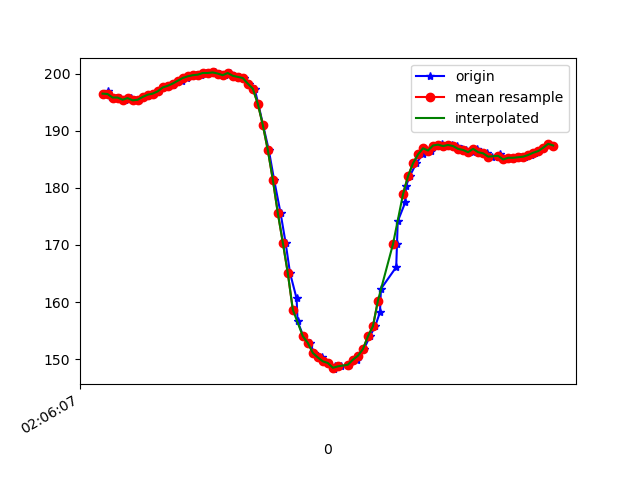

The data file committed next to this chart (first rows):
1617847567672, 543211266176883, 196.48438, -254.49219, -72.46094
1617847567680, 543211285405304, 197, -254.2, -72.07
1617847567683, 543211304603204, 196.4, -254.2, -73.34
1617847567692, 543211323556934, 195.9, -254.5, -72.75
1617847567712, 543211342602228, 195.8, -254.5, -72.95
1617847567730, 543211361617000, 195.8, -254.2, -72.56
1617847567748, 543211380631772, 195.4, -254.4, -72.27
1617847567773, 543211400714790, 195.7, -254.7, -72.95
1617847567791, 543211418966530, 195.3, -254.2, -72.56
1617847567806, 543211437981302, 195.4, -253.6, -71.19
1617847567826, 543211457026596, 195.9, -253.5, -72.17
1617847567845, 543211476163453, 196.3, -253.7, -71.58
1617847567865, 543211495239268, 196.5, -253.6, -72.07
1617847567887, 543211514284562, 196.9, -253, -71.78
1617847567903, 543211533360377, 197.6, -253.1, -72.17
1617847567924, 543211552405670, 197.9, -252.7, -72.46
1617847567940, 543211571389921, 198, -252.8, -72.56
1617847567958, 543211590435215, 198.4, -252.4, -72.56
1617847567977, 543211609511030, 198.7, -252, -71.58
1617847567999, 543211628556324, 199.2, -251.9, -72.85
1617847568015, 543211647540575, 199.5, -252.3, -71.58
1617847568035, 543211666833128, 199.7, -251.8, -71.39
1617847568055, 543211685878422, 199.8, -252, -72.17
1617847568074, 543211704923716, 200.1, -252, -71.88
1617847568093, 543211724030052, 200.1, -251.3, -72.07
1617847568111, 543211743044824, 200.2, -250.0, -70.51
1617847568131, 543211762090118, 200.0, -249.9, -70.7
1617847568151, 543211781135411, 199.7, -249.4, -70.51
1617847568168, 543211800211226, 200.1, -249.7, -70.7
1617847568187, 543211819317563, 199.6, -248.9, -70.41
1617847568207, 543211838393377, 199.4, -248.8, -71.39
1617847568224, 543211857438671, 199.2, -247.3, -70.51
1617847568246, 543211876422922, 198.2, -244.7, -68.36
1617847568267, 543211895559780, 197.4, -243.2, -68.07
1617847568282, 543211914605073, 194.7, -240, -65.53
1617847568301, 543211933680888, 191, -236.5, -62.5
1617847568324, 543211952756703, 186.6, -231.6, -58.69
1617847568345, 543211971740954, 181.4, -228.1, -53.32
1617847568371, 543211990847290, 175.6, -226.1, -47.07
1617847568391, 543212010075712, 170.4, -225.0, -41.21
1617847568409, 543212029304133, 165, -225.8, -36.62
1617847568435, 543212048715682, 160.6, -226.8, -32.13
1617847568439, 543212067944104, 156.6, -228, -28.22
1617847568462, 543212087019919, 154, -228.8, -23.83
1617847568489, 543212106065212, 152.8, -230.7, -19.63
1617847568505, 543212125110506, 151.1, -232.3, -16.8
1617847568538, 543212144308406, 150.3, -233.9, -16.5
1617847568541, 543212163384221, 149.6, -233.8, -16.89
1617847568562, 543212182673685, 149.3, -234.7, -17.09
1617847568586, 543212201810543, 148.2, -234.5, -18.46
1617847568589, 543212220947400, 148.7, -234.4, -19.34
1617847568612, 543212240267386, 148.7, -233.8, -22.85
1617847568645, 543212259465286, 149, -233.7, -26.56
1617847568678, 543212278602143, 149.9, -233.1, -29.59
1617847568680, 543212297800043, 150.6, -233.3, -33.89
1617847568704, 543212316967422, 151.8, -233.4, -39.16
1617847568728, 543212336317929, 154, -233.6, -43.75
1617847568749, 543212355546350, 155.8, -235.4, -49.32
1617847568768, 543212374896857, 158.2, -238.1, -54.39
1617847568772, 543212394216842, 162.3, -239.9, -59.96
1617847568833, 543212413597870, 166.1, -243.4, -64.84
... 35 more rows
